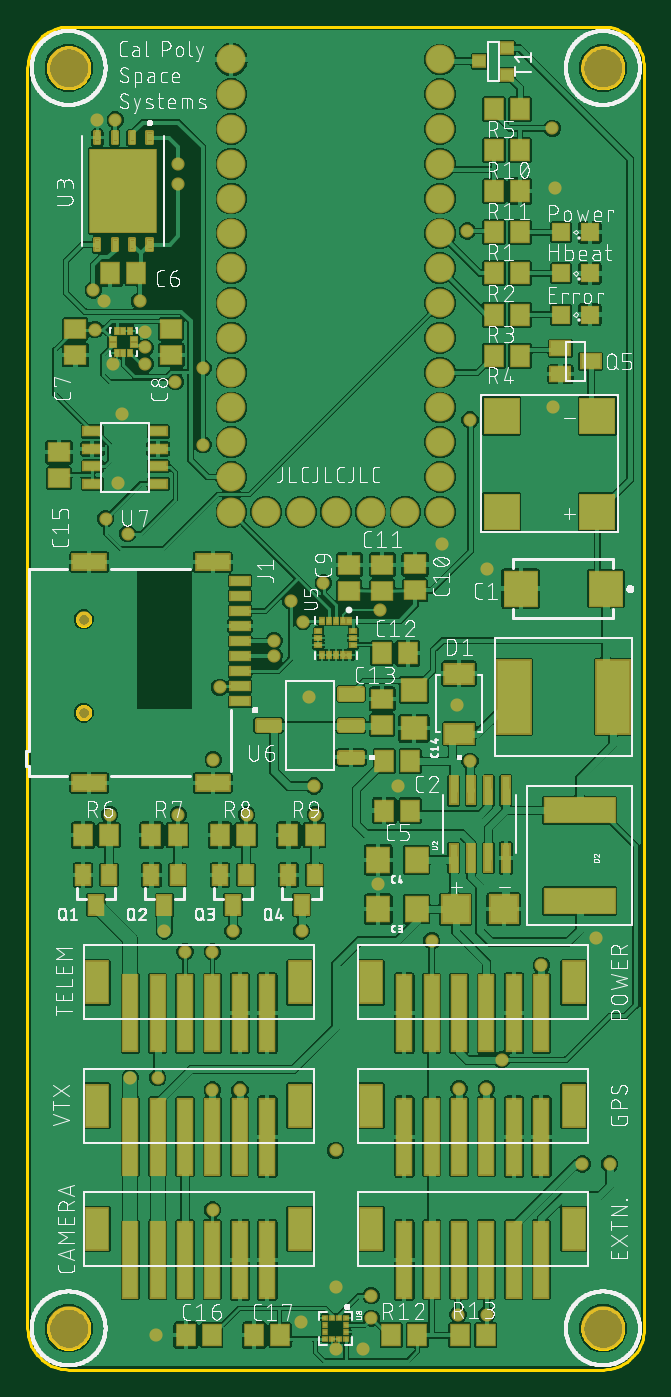
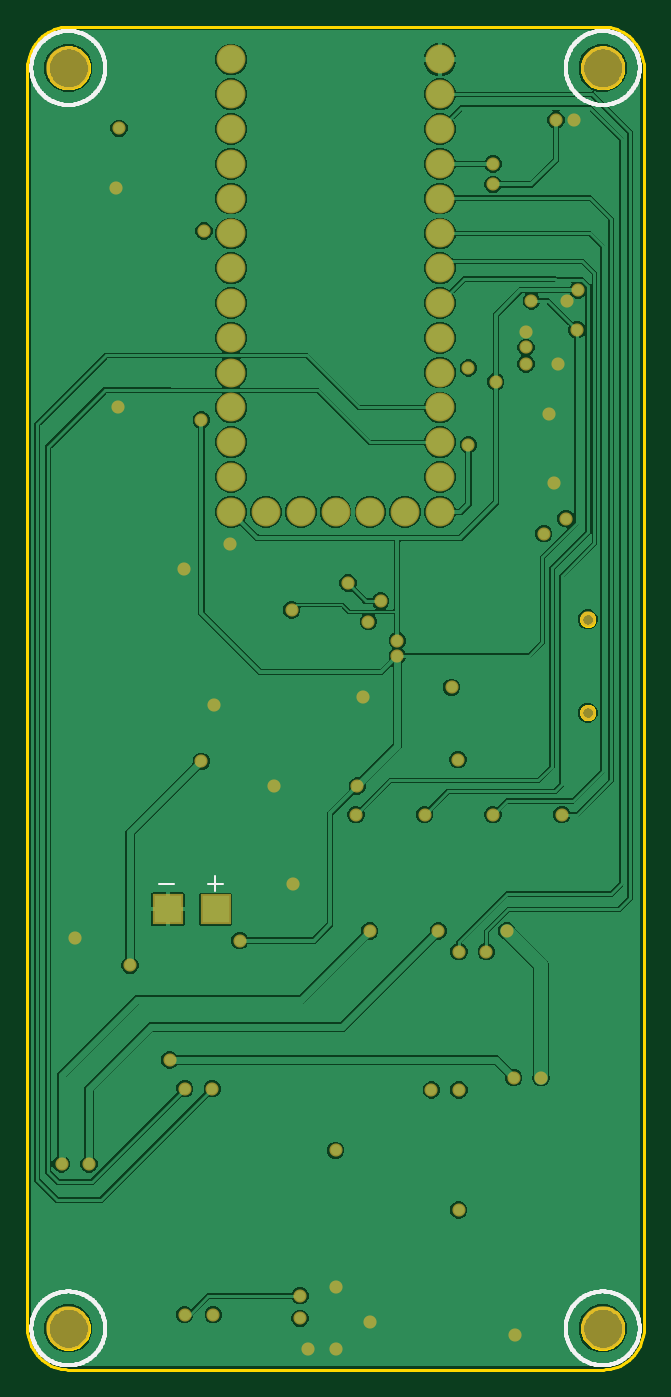
Circuit board: 8 layer files. Board 45.0 x 98.0 mm.
- bottom_copper: copper_bottom_l4.gbr (104498 bytes)
- top_copper: copper_top_l1.gbr (352300 bytes)
- outline: profile.gbr (9935 bytes)
- bottom_silk: silkscreen_bottom.gbr (18567 bytes)
- top_silk: silkscreen_top.gbr (283037 bytes)
- bottom_mask: soldermask_bottom.gbr (2390 bytes)
- top_mask: soldermask_top.gbr (9388 bytes)
- paste: solderpaste_top.gbr (9232 bytes)

=== bottom_copper: copper_bottom_l4.gbr (104498 bytes, source omitted) ===
=== top_copper: copper_top_l1.gbr (352300 bytes, source omitted) ===
=== outline: profile.gbr (9935 bytes, source omitted) ===
=== bottom_silk: silkscreen_bottom.gbr (18567 bytes, source omitted) ===
=== top_silk: silkscreen_top.gbr (283037 bytes, source omitted) ===
=== bottom_mask: soldermask_bottom.gbr ===
G04 EAGLE Gerber RS-274X export*
G75*
%MOMM*%
%FSLAX34Y34*%
%LPD*%
%INSoldermask Bottom*%
%IPPOS*%
%AMOC8*
5,1,8,0,0,1.08239X$1,22.5*%
G01*
%ADD10C,3.203200*%
%ADD11C,1.153200*%
%ADD12C,2.108200*%
%ADD13R,2.203200X2.203200*%
%ADD14C,0.959600*%


D10*
X30000Y950000D03*
X420000Y950000D03*
X420000Y30000D03*
X30000Y30000D03*
D11*
X40900Y547500D03*
X40900Y479500D03*
D12*
X148800Y956200D03*
X148800Y930800D03*
X148800Y880000D03*
X148800Y905400D03*
X148800Y854600D03*
X148800Y829200D03*
X148800Y778400D03*
X148800Y803800D03*
X148800Y753000D03*
X148800Y727600D03*
X148800Y676800D03*
X148800Y702200D03*
X148800Y626000D03*
X148800Y651400D03*
X301200Y956200D03*
X301200Y930800D03*
X301200Y880000D03*
X301200Y905400D03*
X301200Y854600D03*
X301200Y829200D03*
X301200Y778400D03*
X301200Y803800D03*
X301200Y753000D03*
X301200Y727600D03*
X301200Y676800D03*
X301200Y702200D03*
X301200Y626000D03*
X301200Y651400D03*
X174200Y626000D03*
X199600Y626000D03*
X225000Y626000D03*
X250400Y626000D03*
X275800Y626000D03*
D13*
X312500Y336000D03*
X347500Y336000D03*
D14*
X51000Y912000D03*
X62678Y734000D03*
X56000Y780000D03*
X86000Y757000D03*
X385100Y862100D03*
X256000Y354600D03*
X93800Y25000D03*
X225000Y15000D03*
X245000Y15000D03*
X225000Y60000D03*
X199600Y35000D03*
X313600Y485100D03*
X335600Y584100D03*
X383900Y702200D03*
X68900Y697500D03*
X65700Y646800D03*
X302200Y602700D03*
X205200Y490600D03*
X270200Y425900D03*
X415100Y315300D03*
X64000Y912000D03*
X110000Y865000D03*
X82000Y780000D03*
X49000Y759000D03*
X180000Y521000D03*
X321000Y831000D03*
X323000Y693000D03*
X209000Y426000D03*
X295000Y313000D03*
X86000Y746000D03*
X48000Y788000D03*
X108000Y721000D03*
X180000Y532000D03*
X257000Y554472D03*
X201000Y545916D03*
X57000Y621000D03*
X314300Y40000D03*
X251000Y37400D03*
X95000Y213000D03*
X346000Y226000D03*
X73000Y610000D03*
X335200Y40000D03*
X251000Y53800D03*
X216000Y574000D03*
X192000Y561000D03*
X128000Y675000D03*
X128000Y731000D03*
X86000Y734000D03*
X110000Y880000D03*
X383000Y906000D03*
X60000Y405000D03*
X160000Y405000D03*
X150000Y320000D03*
X405000Y150000D03*
X110000Y405000D03*
X75000Y213000D03*
X100000Y320000D03*
X210000Y405000D03*
X200000Y320000D03*
X425000Y150000D03*
X135100Y116400D03*
X135000Y204000D03*
X155000Y204000D03*
X115000Y305000D03*
X135000Y305000D03*
X315000Y205000D03*
X335000Y205000D03*
X140300Y498000D03*
X323000Y444000D03*
X375000Y295000D03*
X135600Y445100D03*
X225000Y160000D03*
M02*

=== top_mask: soldermask_top.gbr (9388 bytes, source omitted) ===
=== paste: solderpaste_top.gbr (9232 bytes, source omitted) ===
